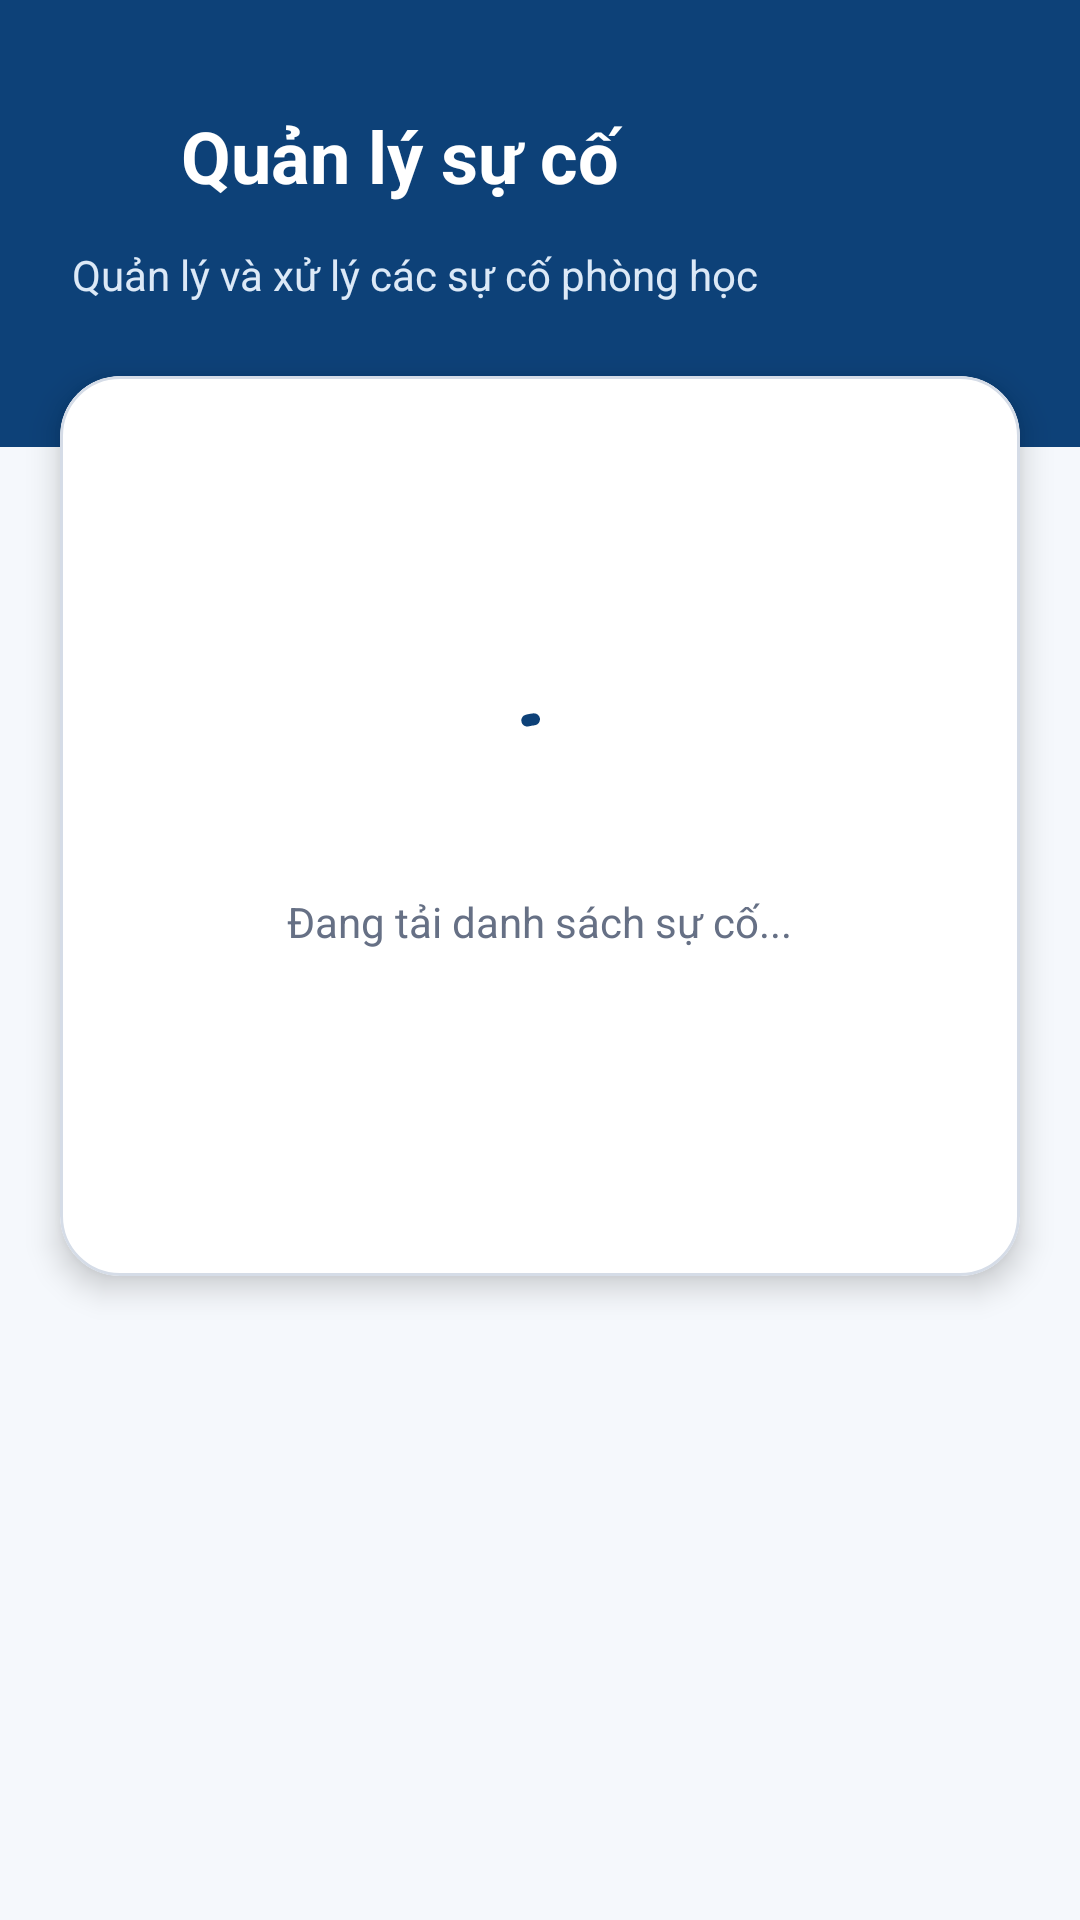

This screen was rendered from an Android layout file. Write that file and the resources it references.
<!-- AndroidManifest.xml: application theme Theme.Phonghochaui -->
<!-- res/layout/activity_admin_incidents.xml -->
<?xml version="1.0" encoding="utf-8"?>
<androidx.core.widget.NestedScrollView
    xmlns:android="http://schemas.android.com/apk/res/android"
    xmlns:app="http://schemas.android.com/apk/res-auto"
    xmlns:tools="http://schemas.android.com/tools"
    android:layout_width="match_parent"
    android:layout_height="match_parent"
    android:background="@color/haui_surface"
    android:fillViewport="true"
    tools:context=".AdminIncidentsActivity">

    <LinearLayout
        android:layout_width="match_parent"
        android:layout_height="wrap_content"
        android:orientation="vertical">

        <LinearLayout
            android:layout_width="match_parent"
            android:layout_height="wrap_content"
            android:background="@color/haui_blue"
            android:orientation="vertical"
            android:paddingStart="24dp"
            android:paddingTop="28dp"
            android:paddingEnd="24dp"
            android:paddingBottom="48dp">

            <LinearLayout
                android:layout_width="match_parent"
                android:layout_height="wrap_content"
                android:gravity="center_vertical"
                android:orientation="horizontal">

                <com.google.android.material.button.MaterialButton
                    android:id="@+id/btnIncidentsBack"
                    style="@style/Widget.Material3.Button.IconButton"
                    android:layout_width="48dp"
                    android:layout_height="48dp"
                    android:layout_marginStart="-12dp"
                    app:icon="@drawable/ic_arrow_back_24"
                    app:iconTint="@color/white" />

                <TextView
                    android:layout_width="0dp"
                    android:layout_weight="1"
                    android:layout_height="wrap_content"
                    android:text="@string/admin_incidents"
                    android:textColor="@color/white"
                    android:textSize="24sp"
                    android:textStyle="bold" />
            </LinearLayout>
                
            <TextView
                android:layout_width="match_parent"
                android:layout_height="wrap_content"
                android:layout_marginTop="6dp"
                android:text="Quản lý và xử lý các sự cố phòng học"
                android:textColor="#DCE9F7"
                android:textSize="14sp" />

        </LinearLayout>

        <com.google.android.material.card.MaterialCardView
            android:layout_width="match_parent"
            android:layout_height="wrap_content"
            android:layout_marginStart="20dp"
            android:layout_marginTop="-24dp"
            android:layout_marginEnd="20dp"
            android:layout_marginBottom="24dp"
            app:cardBackgroundColor="@color/haui_card"
            app:cardCornerRadius="20dp"
            app:cardElevation="6dp"
            app:strokeColor="@color/haui_outline"
            app:strokeWidth="1dp">

            <FrameLayout
                android:layout_width="match_parent"
                android:layout_height="wrap_content"
                android:minHeight="300dp"
                android:padding="20dp">

                <androidx.recyclerview.widget.RecyclerView
                    android:id="@+id/rvIncidents"
                    android:layout_width="match_parent"
                    android:layout_height="wrap_content"
                    android:clipToPadding="false"
                    android:paddingBottom="16dp"
                    tools:listitem="@layout/item_incident" />

                <LinearLayout
                    android:id="@+id/llIncidentsEmpty"
                    android:layout_width="match_parent"
                    android:layout_height="wrap_content"
                    android:layout_gravity="center"
                    android:gravity="center"
                    android:orientation="vertical"
                    android:visibility="gone">

                    <ImageView
                        android:layout_width="64dp"
                        android:layout_height="64dp"
                        android:src="@drawable/ic_notifications_24"
                        app:tint="@color/haui_text_muted" />

                    <TextView
                        android:layout_width="wrap_content"
                        android:layout_height="wrap_content"
                        android:layout_marginTop="16dp"
                        android:text="@string/admin_incident_empty"
                        android:textColor="@color/haui_text_muted"
                        android:textSize="15sp" />

                </LinearLayout>

                <LinearLayout
                    android:id="@+id/llIncidentsLoading"
                    android:layout_width="match_parent"
                    android:layout_height="wrap_content"
                    android:layout_gravity="center"
                    android:gravity="center"
                    android:orientation="vertical"
                    android:visibility="visible">

                    <com.google.android.material.progressindicator.CircularProgressIndicator
                        android:layout_width="wrap_content"
                        android:layout_height="wrap_content"
                        android:indeterminate="true"
                        app:indicatorColor="@color/haui_blue" />

                    <TextView
                        android:layout_width="wrap_content"
                        android:layout_height="wrap_content"
                        android:layout_marginTop="16dp"
                        android:text="@string/admin_incident_loading"
                        android:textColor="@color/haui_text_muted"
                        android:textSize="14sp" />
                </LinearLayout>

            </FrameLayout>

        </com.google.android.material.card.MaterialCardView>

    </LinearLayout>

</androidx.core.widget.NestedScrollView>
<!-- res/layout/item_incident.xml (included above) -->
<?xml version="1.0" encoding="utf-8"?>
<com.google.android.material.card.MaterialCardView
    xmlns:android="http://schemas.android.com/apk/res/android"
    xmlns:app="http://schemas.android.com/apk/res-auto"
    xmlns:tools="http://schemas.android.com/tools"
    android:layout_width="match_parent"
    android:layout_height="wrap_content"
    android:layout_marginBottom="12dp"
    app:cardBackgroundColor="@color/white"
    app:cardCornerRadius="16dp"
    app:cardElevation="0dp"
    app:strokeColor="@color/haui_outline"
    app:strokeWidth="1dp">

    <LinearLayout
        android:layout_width="match_parent"
        android:layout_height="wrap_content"
        android:orientation="vertical"
        android:padding="16dp">

        <LinearLayout
            android:layout_width="match_parent"
            android:layout_height="wrap_content"
            android:gravity="center_vertical"
            android:orientation="horizontal">

            <TextView
                android:id="@+id/tvIncidentRoom"
                android:layout_width="0dp"
                android:layout_height="wrap_content"
                android:layout_weight="1"
                android:textColor="@color/haui_text"
                android:textSize="16sp"
                android:textStyle="bold"
                tools:text="Phòng 101 (Tòa A1)" />

            <com.google.android.material.card.MaterialCardView
                android:id="@+id/cvIncidentStatus"
                android:layout_width="wrap_content"
                android:layout_height="wrap_content"
                app:cardBackgroundColor="#FFF3E0"
                app:cardCornerRadius="8dp"
                app:cardElevation="0dp">

                <TextView
                    android:id="@+id/tvIncidentStatus"
                    android:layout_width="wrap_content"
                    android:layout_height="wrap_content"
                    android:paddingStart="10dp"
                    android:paddingTop="4dp"
                    android:paddingEnd="10dp"
                    android:paddingBottom="4dp"
                    android:textColor="#E65100"
                    android:textSize="12sp"
                    android:textStyle="bold"
                    tools:text="Chờ xử lý" />
            </com.google.android.material.card.MaterialCardView>
        </LinearLayout>

        <TextView
            android:id="@+id/tvIncidentIssueType"
            android:layout_width="match_parent"
            android:layout_height="wrap_content"
            android:layout_marginTop="6dp"
            android:textColor="@color/haui_blue"
            android:textSize="14sp"
            android:textStyle="bold"
            tools:text="Thiết bị điện tử" />

        <TextView
            android:id="@+id/tvIncidentDesc"
            android:layout_width="match_parent"
            android:layout_height="wrap_content"
            android:layout_marginTop="4dp"
            android:ellipsize="end"
            android:maxLines="2"
            android:textColor="@color/haui_text_muted"
            android:textSize="14sp"
            tools:text="Máy chiếu bị mờ, không lên hình." />

        <LinearLayout
            android:layout_width="match_parent"
            android:layout_height="wrap_content"
            android:layout_marginTop="12dp"
            android:gravity="center_vertical"
            android:orientation="horizontal">

            <TextView
                android:id="@+id/tvIncidentPriority"
                android:layout_width="wrap_content"
                android:layout_height="wrap_content"
                android:textColor="@color/haui_text_muted"
                android:textSize="13sp"
                tools:text="Ưu tiên: Cao" />

            <View
                android:layout_width="0dp"
                android:layout_height="0dp"
                android:layout_weight="1" />

            <TextView
                android:id="@+id/tvIncidentDate"
                android:layout_width="wrap_content"
                android:layout_height="wrap_content"
                android:textColor="@color/haui_text_muted"
                android:textSize="12sp"
                tools:text="10/10/2026" />
        </LinearLayout>

    </LinearLayout>
</com.google.android.material.card.MaterialCardView>
<!-- resources referenced by this layout -->
<resources>
  <color name="haui_blue">#0D4178</color>
  <color name="haui_card">#FFFFFFFF</color>
  <color name="haui_outline">#D5DCE7</color>
  <color name="haui_surface">#F5F8FC</color>
  <color name="haui_text">#172033</color>
  <color name="haui_text_muted">#667085</color>
  <color name="white">#FFFFFFFF</color>
  <string name="admin_incident_empty">Không có báo cáo sự cố nào.</string>
  <string name="admin_incident_loading">Đang tải danh sách sự cố...</string>
  <string name="admin_incidents">Quản lý sự cố</string>
  <style name="Theme.Phonghochaui" parent="Base.Theme.Phonghochaui" />
  <style name="Base.Theme.Phonghochaui" parent="Theme.Material3.DayNight.NoActionBar">
          <item name="colorPrimary">@color/haui_blue</item>
          <item name="colorOnPrimary">@color/white</item>
          <item name="colorSecondary">@color/haui_yellow</item>
          <item name="colorOnSecondary">@color/haui_blue_dark</item>
          <item name="colorError">@color/haui_red</item>
          <item name="android:windowBackground">@color/haui_surface</item>
          <item name="android:navigationBarColor">@color/haui_surface</item>
          <item name="android:windowLightNavigationBar">true</item>
      </style>
  <color name="haui_yellow">#FFCC50</color>
  <color name="haui_blue_dark">#082F5A</color>
  <color name="haui_red">#ED1B2F</color>
</resources>
